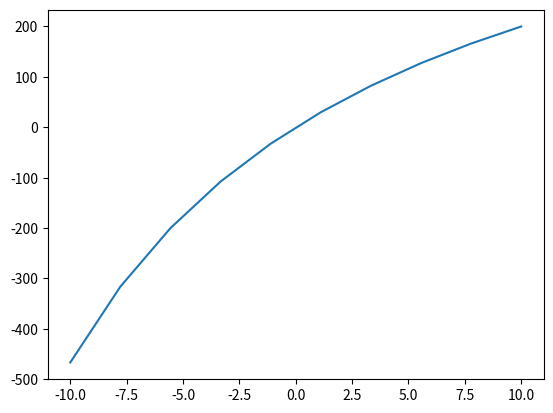

The script that saved this image:
import numpy as np
import matplotlib.pyplot as plt

E = 210000 # MPa
dphi = 0.1  # degree
phi = 30    # degree
rn = 25     # mm
y = np.linspace(-10,10,10)


sigma = E*y*dphi/((rn+y)*phi)

plt.figure(1)
plt.plot(y,sigma)
